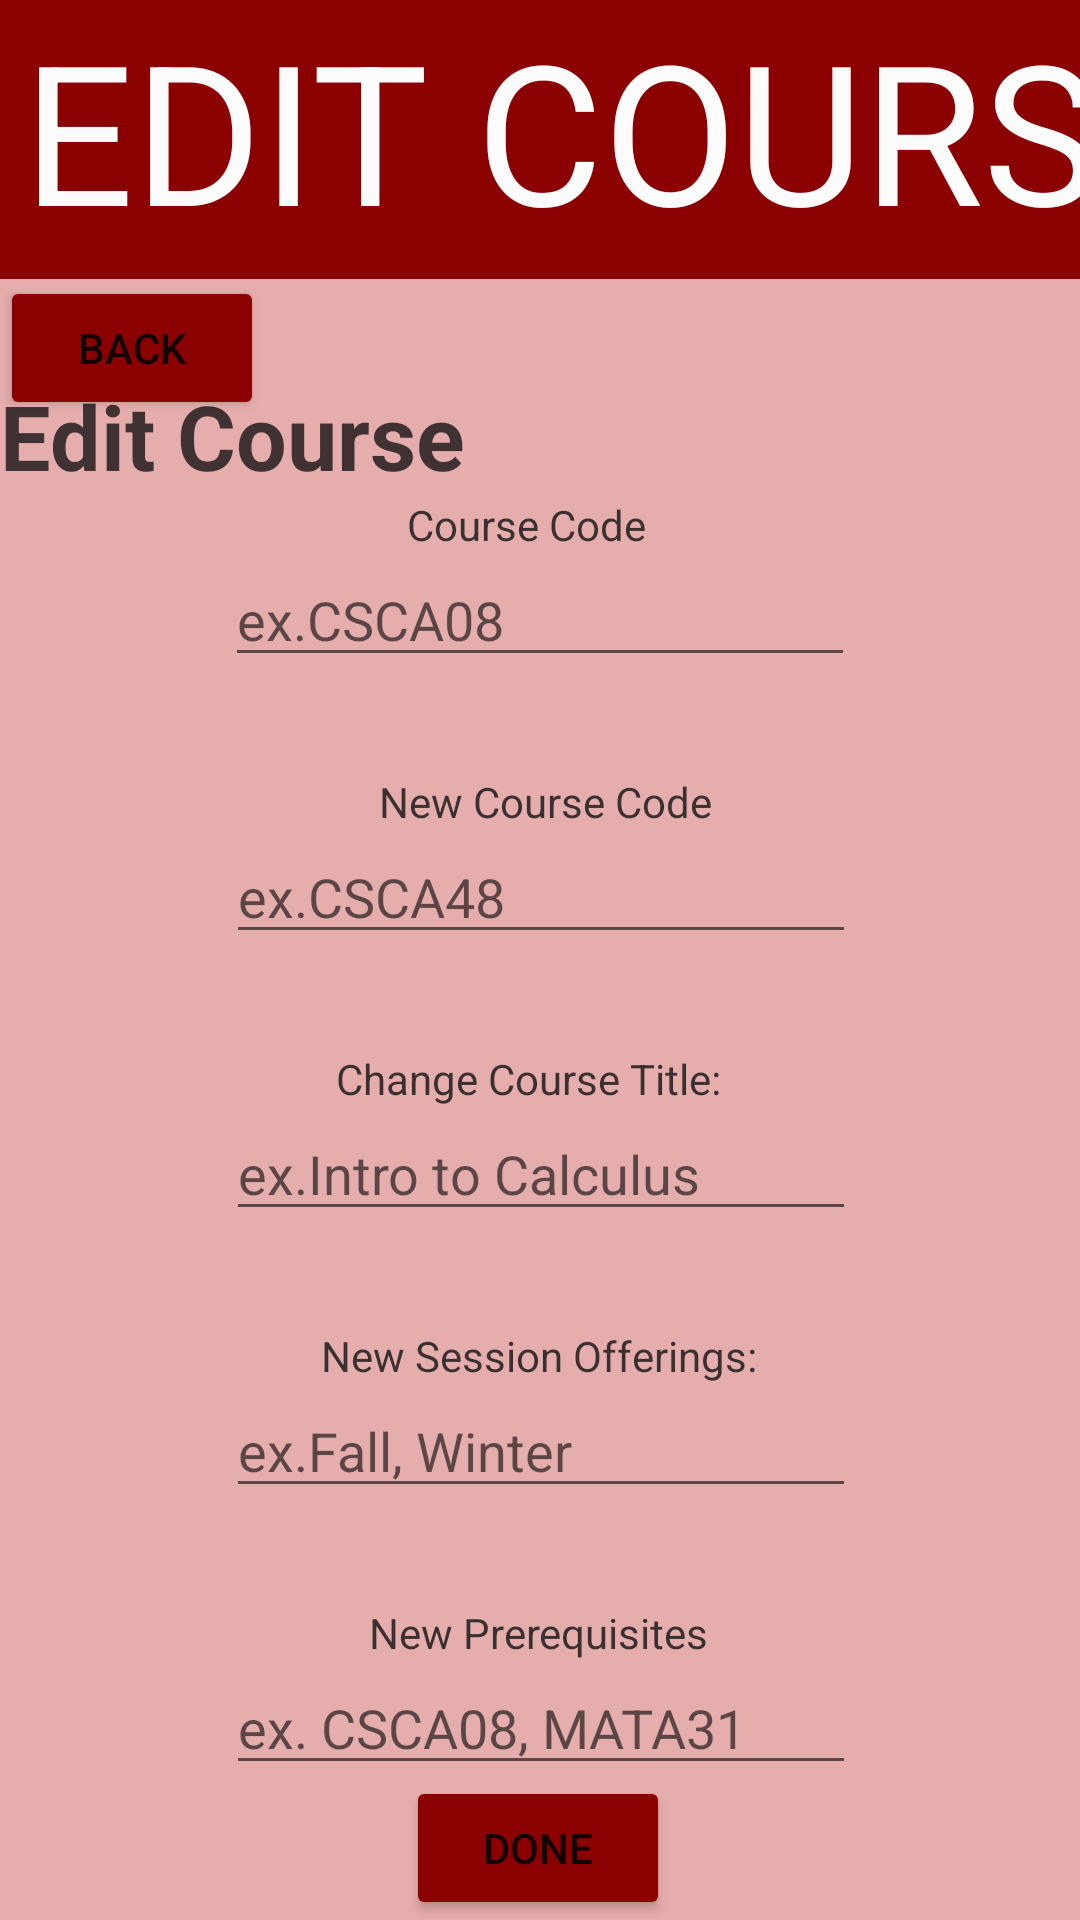

The Android layout XML behind this screen, and the referenced resources:
<!-- AndroidManifest.xml: application theme Theme.GenericTemplate -->
<!-- res/layout/content_edit_course2.xml -->
<?xml version="1.0" encoding="utf-8"?>
<androidx.constraintlayout.widget.ConstraintLayout xmlns:android="http://schemas.android.com/apk/res/android"
    xmlns:app="http://schemas.android.com/apk/res-auto"
    xmlns:tools="http://schemas.android.com/tools"
    android:layout_width="match_parent"
    android:layout_height="match_parent"
    android:background="@color/adminLight"
    app:layout_behavior="@string/appbar_scrolling_view_behavior">

    <TextView
        android:id="@+id/textView42"
        android:layout_width="411dp"
        android:layout_height="93dp"
        android:background="@color/adminDark"
        android:text="EDIT COURSE"
        android:textAlignment="center"
        android:textColor="#FBFBFB"
        android:textSize="65sp"
        app:layout_constraintEnd_toEndOf="parent"
        app:layout_constraintHorizontal_bias="0.0"
        app:layout_constraintStart_toStartOf="parent"
        app:layout_constraintTop_toTopOf="parent" />

    <Button
        android:id="@+id/button10"
        android:layout_width="wrap_content"
        android:layout_height="wrap_content"
        android:layout_marginTop="92dp"
        android:backgroundTint="@color/adminDark"
        android:text="Back"
        app:layout_constraintEnd_toEndOf="@+id/nav_host_fragment_content_edit_course2"
        app:layout_constraintHorizontal_bias="1.0"
        app:layout_constraintStart_toStartOf="parent"
        app:layout_constraintTop_toTopOf="parent" />

    <TextView
        android:id="@+id/textView32"
        android:layout_width="wrap_content"
        android:layout_height="wrap_content"
        android:layout_marginTop="32dp"
        android:text="Edit Course"
        android:textColor="#CC171313"
        android:textSize="30sp"
        android:textStyle="bold"
        app:layout_constraintEnd_toEndOf="@+id/nav_host_fragment_content_edit_course2"
        app:layout_constraintStart_toStartOf="parent"
        app:layout_constraintTop_toBottomOf="@+id/textView42" />

    <TextView
        android:id="@+id/textView33"
        android:layout_width="wrap_content"
        android:layout_height="wrap_content"
        android:text="Course Code"
        android:textColor="#CC101010"
        app:layout_constraintEnd_toEndOf="parent"
        app:layout_constraintHorizontal_bias="0.484"
        app:layout_constraintStart_toStartOf="parent"
        app:layout_constraintTop_toBottomOf="@+id/textView32"
        tools:textStyle="bold" />

    <EditText
        android:id="@+id/editTextTextPersonName13"
        android:layout_width="wrap_content"
        android:layout_height="wrap_content"
        android:ems="10"
        android:hint="ex.CSCA08"
        android:inputType="textPersonName"
        app:layout_constraintEnd_toEndOf="parent"
        app:layout_constraintStart_toStartOf="parent"
        app:layout_constraintTop_toBottomOf="@+id/textView33" />

    <TextView
        android:id="@+id/textView34"
        android:layout_width="wrap_content"
        android:layout_height="wrap_content"
        android:layout_marginTop="32dp"
        android:text=" New Course Code"
        android:textColor="#CC101010"
        app:layout_constraintEnd_toEndOf="parent"
        app:layout_constraintHorizontal_bias="0.501"
        app:layout_constraintStart_toStartOf="parent"
        app:layout_constraintTop_toBottomOf="@+id/editTextTextPersonName13"
        tools:textStyle="bold" />

    <EditText
        android:id="@+id/editTextTextPersonName18"
        android:layout_width="wrap_content"
        android:layout_height="wrap_content"
        android:ems="10"
        android:hint="ex.CSCA48"
        android:inputType="textPersonName"
        app:layout_constraintEnd_toEndOf="parent"
        app:layout_constraintHorizontal_bias="0.502"
        app:layout_constraintStart_toStartOf="parent"
        app:layout_constraintTop_toBottomOf="@+id/textView34" />

    <TextView
        android:id="@+id/textView35"
        android:layout_width="wrap_content"
        android:layout_height="wrap_content"
        android:layout_marginTop="32dp"
        android:text="Change Course Title:"
        android:textColor="#CC101010"
        app:layout_constraintEnd_toEndOf="parent"
        app:layout_constraintHorizontal_bias="0.484"
        app:layout_constraintStart_toStartOf="parent"
        app:layout_constraintTop_toBottomOf="@+id/editTextTextPersonName18"
        tools:textStyle="bold" />

    <EditText
        android:id="@+id/editTextTextPersonName19"
        android:layout_width="wrap_content"
        android:layout_height="wrap_content"
        android:ems="10"
        android:hint="ex.Intro to Calculus"
        android:inputType="textPersonName"
        app:layout_constraintEnd_toEndOf="parent"
        app:layout_constraintHorizontal_bias="0.502"
        app:layout_constraintStart_toStartOf="parent"
        app:layout_constraintTop_toBottomOf="@+id/textView35" />

    <TextView
        android:id="@+id/textView36"
        android:layout_width="wrap_content"
        android:layout_height="wrap_content"
        android:layout_marginTop="32dp"
        android:text="New Session Offerings:"
        android:textColor="#CC101010"
        app:layout_constraintEnd_toEndOf="parent"
        app:layout_constraintHorizontal_bias="0.498"
        app:layout_constraintStart_toStartOf="parent"
        app:layout_constraintTop_toBottomOf="@+id/editTextTextPersonName19"
        tools:textStyle="bold" />

    <EditText
        android:id="@+id/editTextTextPersonName20"
        android:layout_width="wrap_content"
        android:layout_height="wrap_content"
        android:ems="10"
        android:hint="ex.Fall, Winter"
        android:inputType="textPersonName"
        app:layout_constraintEnd_toEndOf="parent"
        app:layout_constraintHorizontal_bias="0.502"
        app:layout_constraintStart_toStartOf="parent"
        app:layout_constraintTop_toBottomOf="@+id/textView36" />

    <TextView
        android:id="@+id/textView37"
        android:layout_width="wrap_content"
        android:layout_height="wrap_content"
        android:layout_marginTop="32dp"
        android:text="New Prerequisites"
        android:textColor="#CC101010"
        app:layout_constraintEnd_toEndOf="parent"
        app:layout_constraintHorizontal_bias="0.498"
        app:layout_constraintStart_toStartOf="parent"
        app:layout_constraintTop_toBottomOf="@+id/editTextTextPersonName20"
        tools:textStyle="bold" />

    <EditText
        android:id="@+id/editTextTextPersonName21"
        android:layout_width="wrap_content"
        android:layout_height="wrap_content"
        android:ems="10"
        android:hint="ex. CSCA08, MATA31"
        android:inputType="textPersonName"
        app:layout_constraintEnd_toEndOf="parent"
        app:layout_constraintHorizontal_bias="0.502"
        app:layout_constraintStart_toStartOf="parent"
        app:layout_constraintTop_toBottomOf="@+id/textView37" />

    <Button
        android:id="@+id/button11"
        android:layout_width="wrap_content"
        android:layout_height="wrap_content"
        android:backgroundTint="@color/adminDark"
        android:text="Done"
        app:layout_constraintBottom_toBottomOf="parent"
        app:layout_constraintEnd_toEndOf="parent"
        app:layout_constraintHorizontal_bias="0.498"
        app:layout_constraintStart_toStartOf="parent"
        app:layout_constraintTop_toBottomOf="@+id/editTextTextPersonName21"
        app:layout_constraintVertical_bias="1.0" />
</androidx.constraintlayout.widget.ConstraintLayout>
<!-- resources referenced by this layout -->
<resources>
  <color name="adminDark">#8B0000</color>
  <color name="adminLight">#E6ADAD</color>
  <style name="Theme.GenericTemplate" parent="Theme.MaterialComponents.DayNight.DarkActionBar">
          
          <item name="colorPrimary">@color/purple_500</item>
          <item name="colorPrimaryVariant">@color/purple_700</item>
          <item name="colorOnPrimary">@color/white</item>
          
          <item name="colorSecondary">@color/teal_200</item>
          <item name="colorSecondaryVariant">@color/teal_700</item>
          <item name="colorOnSecondary">@color/black</item>
          
          <item name="android:statusBarColor">@color/black</item>
          
      </style>
  <color name="purple_500">#FF6200EE</color>
  <color name="purple_700">#FF3700B3</color>
  <color name="white">#FFFFFFFF</color>
  <color name="teal_200">#FF03DAC5</color>
  <color name="teal_700">#FF018786</color>
  <color name="black">#FF000000</color>
</resources>
